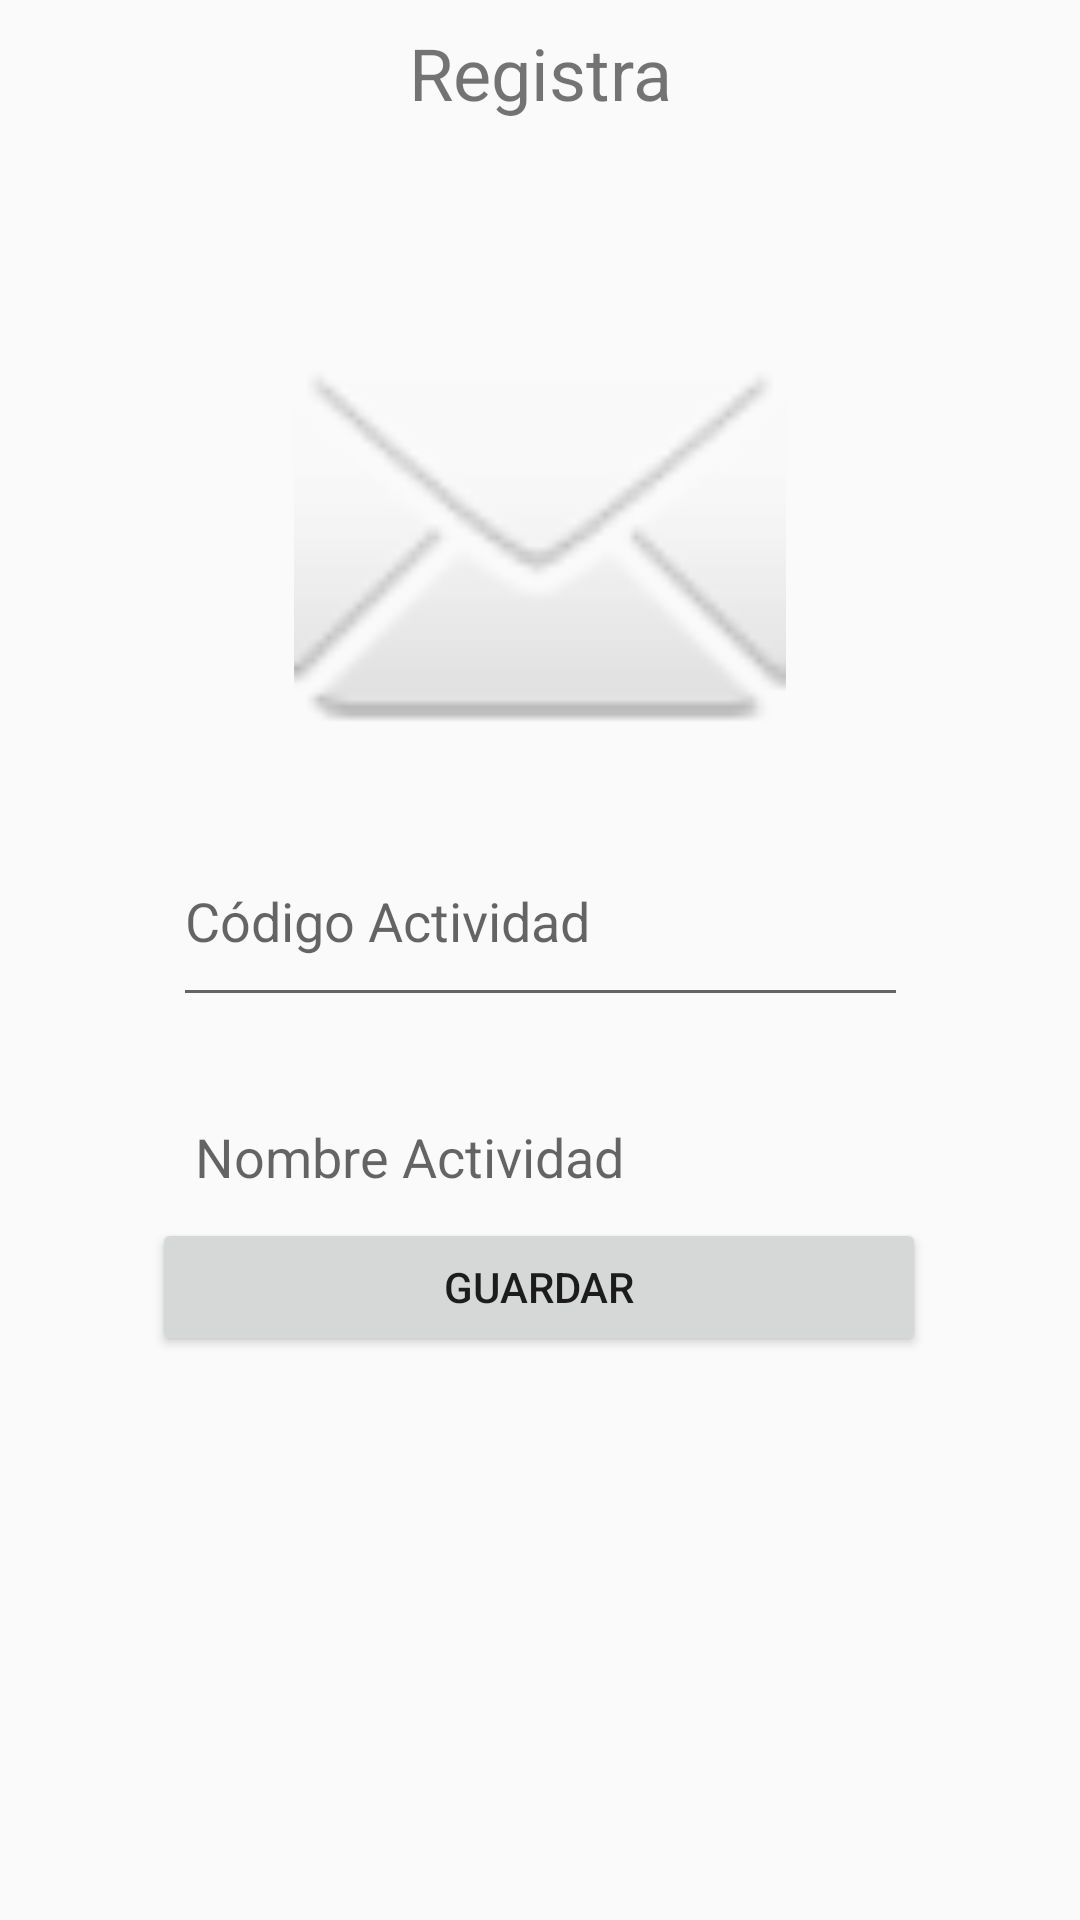

Write the Android layout XML for this screen, with the resource values it uses.
<!-- AndroidManifest.xml: application theme Theme.AppCompat.Light.NoActionBar -->
<!-- res/layout/activity_registrar_actividades.xml -->
<?xml version="1.0" encoding="utf-8"?>
<androidx.constraintlayout.widget.ConstraintLayout xmlns:android="http://schemas.android.com/apk/res/android"
    xmlns:app="http://schemas.android.com/apk/res-auto"
    xmlns:tools="http://schemas.android.com/tools"
    android:layout_width="match_parent"
    android:layout_height="match_parent"
    tools:context=".RegistrarActividades">

    <TextView
        android:id="@+id/tv_registraActividad"
        android:layout_width="180dp"
        android:layout_height="73dp"
        android:layout_marginStart="8dp"
        android:layout_marginTop="8dp"
        android:layout_marginEnd="8dp"
        android:layout_marginBottom="8dp"
        android:text="@string/tv_registraActividad"
        android:textAlignment="center"
        android:textSize="24sp"
        app:layout_constraintBottom_toTopOf="@+id/imageView"
        app:layout_constraintEnd_toEndOf="parent"
        app:layout_constraintStart_toStartOf="parent"
        app:layout_constraintTop_toTopOf="parent" />

    <EditText
        android:id="@+id/et_nombreCliente"
        android:layout_width="245dp"
        android:layout_height="67dp"
        android:layout_marginStart="8dp"
        android:layout_marginTop="8dp"
        android:layout_marginEnd="8dp"
        android:ems="10"
        android:hint="Código Actividad"
        android:inputType="number"
        app:layout_constraintEnd_toEndOf="parent"
        app:layout_constraintStart_toStartOf="parent"
        app:layout_constraintTop_toBottomOf="@+id/imageView" />

    <EditText
        android:id="@+id/et_actividadNombre"
        android:layout_width="238dp"
        android:layout_height="74dp"
        android:layout_marginStart="8dp"
        android:layout_marginTop="8dp"
        android:layout_marginEnd="8dp"
        android:ems="10"
        android:hint="Nombre Actividad"
        android:inputType="textPersonName"
        app:layout_constraintEnd_toEndOf="parent"
        app:layout_constraintStart_toStartOf="parent"
        app:layout_constraintTop_toBottomOf="@+id/et_nombreCliente" />


    <Button
        android:id="@+id/bt_enviar"
        android:layout_width="258dp"
        android:layout_height="46dp"
        android:layout_marginStart="8dp"
        android:layout_marginTop="8dp"
        android:layout_marginEnd="8dp"
        android:layout_marginBottom="188dp"
        android:onClick="registraActividad"
        android:text="@string/bt_guardar"
        app:layout_constraintBottom_toBottomOf="parent"
        app:layout_constraintEnd_toEndOf="parent"
        app:layout_constraintHorizontal_bias="0.496"
        app:layout_constraintStart_toStartOf="parent"
        app:layout_constraintVertical_bias="0.059" />

    <ImageView
        android:id="@+id/imageView"
        android:layout_width="164dp"
        android:layout_height="167dp"
        android:layout_marginStart="8dp"
        android:layout_marginTop="8dp"
        android:layout_marginEnd="8dp"
        android:layout_marginBottom="8dp"

        app:layout_constraintBottom_toTopOf="@+id/et_nombreCliente"
        app:layout_constraintEnd_toEndOf="parent"
        app:layout_constraintStart_toStartOf="parent"
        app:layout_constraintTop_toBottomOf="@+id/tv_registraActividad"
        app:srcCompat="@android:drawable/ic_dialog_email" />


</androidx.constraintlayout.widget.ConstraintLayout>
<!-- resources referenced by this layout -->
<resources>
  <string name="bt_guardar">"Guardar"</string>
  <string name="tv_registraActividad">"Registra"</string>
</resources>
